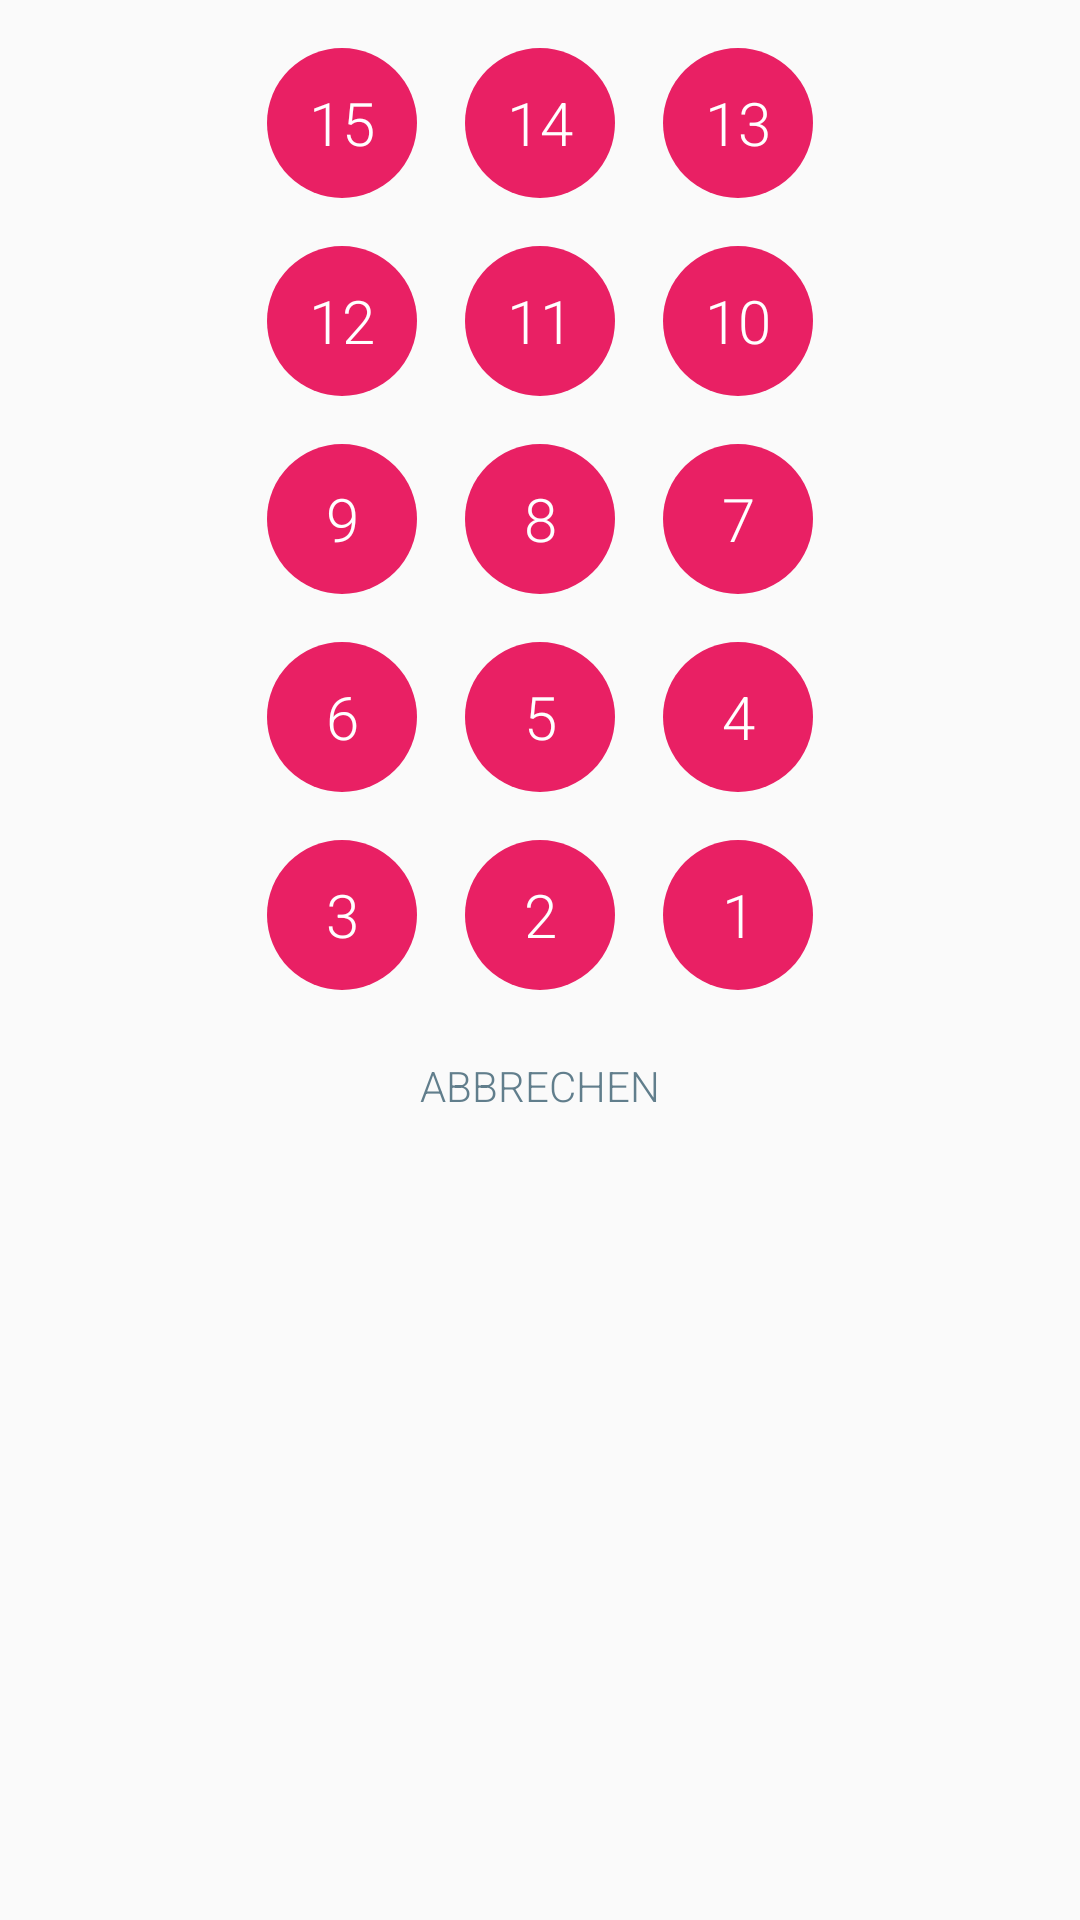

Produce the Android XML layout that renders to this screen, including the resource entries it uses.
<!-- AndroidManifest.xml: application theme AppTheme -->
<!-- res/layout/numberdialog.xml -->
<?xml version="1.0" encoding="utf-8"?>
<RelativeLayout xmlns:android="http://schemas.android.com/apk/res/android"
    android:layout_width="fill_parent"
    android:layout_height="wrap_content">

    <LinearLayout
        android:layout_width="match_parent"
        android:layout_height="wrap_content"
        android:layout_margin="8dp"
        android:orientation="vertical"
        android:id="@+id/linearLayout2">

        <LinearLayout
            android:layout_width="match_parent"
            android:layout_height="wrap_content"
            android:gravity="center"
            android:orientation="horizontal">

            <Button
                android:id="@+id/button1"
                android:layout_width="50dp"
                android:layout_height="50dp"
                android:layout_margin="8dp"
                android:background="@drawable/solid_circle"
                android:text="15"
                android:textColor="#FFF"
                android:textSize="20dp"
                />

            <Button
                android:id="@+id/button2"
                android:layout_width="50dp"
                android:layout_height="50dp"
                android:layout_margin="8dp"
                android:background="@drawable/solid_circle"
                android:text="14"
                android:textColor="#FFF"
                android:textSize="20dp"
                />

            <Button
                android:id="@+id/button3"
                android:layout_width="50dp"
                android:layout_height="50dp"
                android:layout_margin="8dp"
                android:background="@drawable/solid_circle"
                android:text="13"
                android:textColor="#FFF"
                android:textSize="20dp"
                />
        </LinearLayout>

        <LinearLayout
            android:layout_width="match_parent"
            android:layout_height="wrap_content"
            android:gravity="center"
            android:orientation="horizontal">

            <Button
                android:id="@+id/button4"
                android:layout_width="50dp"
                android:layout_height="50dp"
                android:layout_margin="8dp"
                android:background="@drawable/solid_circle"
                android:text="12"
                android:textColor="#FFF"
                android:textSize="20dp"
                />

            <Button
                android:id="@+id/button5"
                android:layout_width="50dp"
                android:layout_height="50dp"
                android:layout_margin="8dp"
                android:background="@drawable/solid_circle"
                android:text="11"
                android:textColor="#FFF"
                android:textSize="20dp"
                />

            <Button
                android:id="@+id/button6"
                android:layout_width="50dp"
                android:layout_height="50dp"
                android:layout_margin="8dp"
                android:background="@drawable/solid_circle"
                android:text="10"
                android:textColor="#FFF"
                android:textSize="20dp"
                />
        </LinearLayout>

        <LinearLayout
            android:layout_width="match_parent"
            android:layout_height="wrap_content"
            android:gravity="center"
            android:orientation="horizontal">

            <Button
                android:id="@+id/button7"
                android:layout_width="50dp"
                android:layout_height="50dp"
                android:layout_margin="8dp"
                android:background="@drawable/solid_circle"
                android:text="9"
                android:textColor="#FFF"
                android:textSize="20dp"
                />

            <Button
                android:id="@+id/button8"
                android:layout_width="50dp"
                android:layout_height="50dp"
                android:layout_margin="8dp"
                android:background="@drawable/solid_circle"
                android:text="8"
                android:textColor="#FFF"
                android:textSize="20dp"
                />

            <Button
                android:id="@+id/button9"
                android:layout_width="50dp"
                android:layout_height="50dp"
                android:layout_margin="8dp"
                android:background="@drawable/solid_circle"
                android:text="7"
                android:textColor="#FFF"
                android:textSize="20dp"
                />
        </LinearLayout>

        <LinearLayout
            android:layout_width="match_parent"
            android:layout_height="wrap_content"
            android:gravity="center"
            android:orientation="horizontal">

            <Button
                android:id="@+id/button10"
                android:layout_width="50dp"
                android:layout_height="50dp"
                android:layout_margin="8dp"
                android:background="@drawable/solid_circle"
                android:text="6"
                android:textColor="#FFF"
                android:textSize="20dp"
                />

            <Button
                android:id="@+id/button11"
                android:layout_width="50dp"
                android:layout_height="50dp"
                android:layout_margin="8dp"
                android:background="@drawable/solid_circle"
                android:text="5"
                android:textColor="#FFF"
                android:textSize="20dp"
                />

            <Button
                android:id="@+id/button12"
                android:layout_width="50dp"
                android:layout_height="50dp"
                android:layout_margin="8dp"
                android:background="@drawable/solid_circle"
                android:text="4"
                android:textColor="#FFF"
                android:textSize="20dp"
                />
        </LinearLayout>

        <LinearLayout
            android:layout_width="match_parent"
            android:layout_height="wrap_content"
            android:gravity="center"
            android:orientation="horizontal">

            <Button
                android:id="@+id/button13"
                android:layout_width="50dp"
                android:layout_height="50dp"
                android:layout_margin="8dp"
                android:background="@drawable/solid_circle"
                android:text="3"
                android:textColor="#FFF"
                android:textSize="20dp"
                />

            <Button
                android:id="@+id/button14"
                android:layout_width="50dp"
                android:layout_height="50dp"
                android:layout_margin="8dp"
                android:background="@drawable/solid_circle"
                android:text="2"
                android:textColor="#FFF"
                android:textSize="20dp"
                />

            <Button
                android:id="@+id/button15"
                android:layout_width="50dp"
                android:layout_height="50dp"
                android:layout_margin="8dp"
                android:background="@drawable/solid_circle"
                android:text="1"
                android:textColor="#FFF"
                android:textSize="20dp"
                />

        </LinearLayout>
        <Button
            android:layout_gravity="center_horizontal"
            style="?android:attr/buttonStyleSmall"
            android:layout_width="wrap_content"
            android:layout_height="wrap_content"
            android:text="Abbrechen"
            android:id="@+id/button"
            android:textColor="@color/colorPrimary"
            android:background="#00000000"
           />
    </LinearLayout>



</RelativeLayout>
<!-- resources referenced by this layout -->
<resources>
  <color name="colorPrimary">#617e8c</color>
  <!-- drawable solid_circle (drawable) -->
  <shape xmlns:android="http://schemas.android.com/apk/res/android"
      android:shape="oval">
      <solid
          android:color="#e92064"/>
  </shape>
  <style name="AppTheme" parent="Theme.AppCompat.Light.NoActionBar">
          
          <item name="windowActionModeOverlay">true</item>
          <item name="colorPrimary">@color/colorPrimary</item>
          <item name="colorPrimaryDark">@color/colorPrimaryDark</item>
          <item name="colorAccent">@color/colorAccent</item>
          <item name="android:fontFamily">sans-serif-light</item>
          <item name="android:windowTranslucentStatus">true</item>
  
          <item name="android:textViewStyle">@style/RobotoTextViewStyle</item>
          <item name="android:buttonStyle">@style/RobotoButtonStyle</item>
          <item name="android:editTextStyle">@style/RobotoEditTextStyle</item>
      </style>
  <color name="colorPrimaryDark">#283339</color>
  <color name="colorAccent">#ffffff</color>
  <style name="RobotoTextViewStyle" parent="android:Widget.TextView">
          <item name="android:fontFamily">sans-serif-light</item>
      </style>
  <style name="RobotoButtonStyle" parent="android:Widget.Holo.Button">
          <item name="android:fontFamily">sans-serif-light</item>
      </style>
  <style name="RobotoEditTextStyle" parent="android:Widget.Holo.EditText">
          <item name="android:fontFamily">sans-serif-light</item>
      </style>
</resources>
